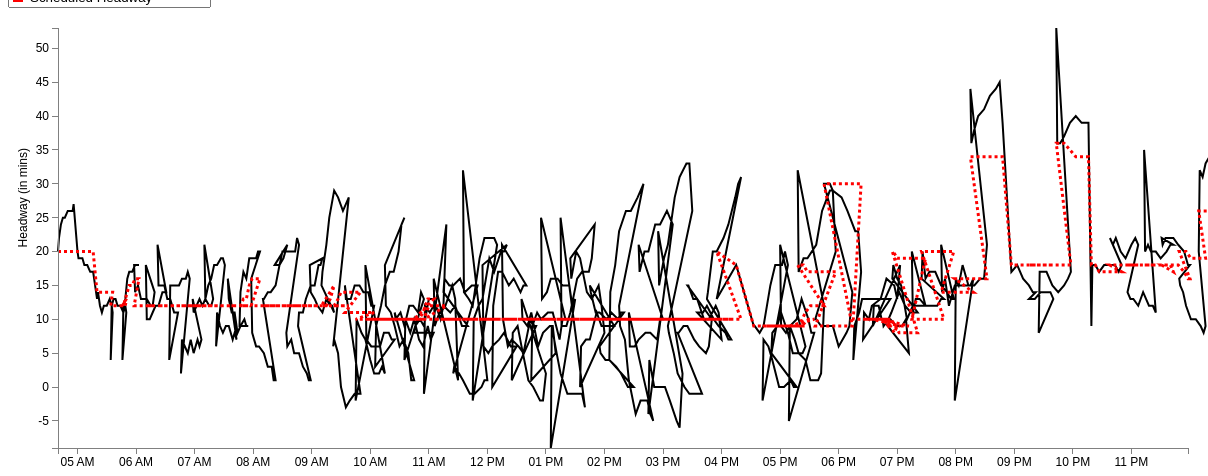
D3 v3 page, settled after 480 driven frames (8 s of simulated time); the page loaded 1 data file(s).


var margin = {top: 20, right: 20, bottom: 20, left: 50},
    width = 1200 - margin.left - margin.right,
    height = 460 - margin.top - margin.bottom;
var parseDate = d3.time.format("%H:%M").parse;
var x = d3.time.scale()
    .domain([0, 25])
    .range([0, width]);
var y = d3.scale.linear()
    .range([height, 0]);
var xAxis = d3.svg.axis()
    .scale(x)
    .ticks(d3.time.hours, 1)
    .orient("bottom");
var yAxis = d3.svg.axis()
    .scale(y)
    .orient("left");
	
//Define the line
var valueline = d3.svg.line()
    .x(function(d) { return x(d.mytime); })
    .y(function(d) { return y(d.ActHeadway); });
	
//Define the second line

var valueline2 = d3.svg.line()

	.x(function(d) { return x(d.mytime); })
    .y(function(d) { return y(d.ScheduledHeadway); });
	
var svg = d3.select("body").append("svg")
    .attr("width", width + margin.left + margin.right)
    .attr("height", height + margin.top + margin.bottom)
  .append("g")
    .attr("transform", "translate(" + margin.left + "," + margin.top + ")");

	//Declaring the variables we need to convert to hours::minutes string
var hour; 
var hour_str;
var min; 
var min_str;
var prefix_str = "2013-03-01T";
var HMtime = d3.time.format("%H:%M");

//Retrieve the data
d3.csv("01_outbound_result.csv", function(error, data) {
  data.forEach(function(d) {
  d.StartTimeInMin = +d.StartTimeInMin; //Set this to StartTimeInMin before we convert it
  hour = Math.floor(d.StartTimeInMin / 60); //Gives us the hour
		hour_str = hour.toString();	//Convert hour to string
			if (hour_str.length == 1) { //We add a 0 in front for correct formatting
				hour_str = "0" + hour_str;
				} 
	min = Math.floor(d.StartTimeInMin % 60); //Converts to minutes
		min_str = min.toString();
			if (hour_str.length == 1) { //We add a 0 in front for correct formatting
				min_str = "0" + min_str;
				} 
	HMtime = hour_str + ":" + min_str; //Concatenate the substrings above to form HH:MM formatted string
	
	d.mytime = parseDate(HMtime);
    d.ActHeadway = +d.ActHeadway;
	d.ScheduledHeadway = +d.ScheduledHeadway;
	 
  });
  
  x.domain(d3.extent(data, function(d) { 
  
if (d.StartTimeInMin > 0 && d.StartTimeInMin < 1439) { //Bound for end of this day (11:59pm = 1439 mins)
 
  return d.mytime;}  }));
  y.domain(d3.extent(data, function(d) { return d.ActHeadway; }));
  /* svg.append("path")
      .datum(data)
      .attr("class", "line")
      .attr("d", line);
	  */
	
	// Add the valueline path.
    svg.append("path")		
        .attr("class", "line")	
        .attr("d", valueline(data))
		.attr("stroke-width", 2)
		.attr("stroke", 'black');
	//Add the valueline2 path
	svg.append("path")		
		.attr("class","line")
        .attr("d", valueline2(data))
		.style("stroke-dasharray", ("3, 3"))
		.attr("stroke-width", 3)
		.attr("stroke", 'red');
		
	
		
		
  svg.append("g")
      .attr("class", "x axis")
      .attr("transform", "translate(0," + height + ")")
      .call(xAxis);
  svg.append("g")
      .attr("class", "y axis")
      .call(yAxis)
    .append("text")
      .attr("transform", "rotate(-90)")
      .attr("y", -40)
	  .attr("x", -120)
      .attr("dy", ".71em")
      .style("text-anchor", "end")
      .text("Headway (in mins)");
  
//Add a legend

});


### data: 01_outbound_result.csv
Headway: {HeadwayId: long, ServiceDate: chararray, StartTimeInMin, RouteName: chararray, RouteDirectionName: chararray, Trip_1: int, Trip_2: int, StopName: bytearray, ActHeadway, ScheduledHeadway, HeadwayDifference
1, 2014-03-01, 280, 01, Outbound, 4226029, 4226288, Dudley Station, 20, 20, 0
1, 2014-03-01, 281, 01, Outbound, 4226029, 4226288, Washington St @ Melnea Cass Blvd, 22, 20, 2
1, 2014-03-01, 283, 01, Outbound, 4226029, 4226288, Massachusetts Ave @ Washington St, 24, 20, 4
1, 2014-03-01, 285, 01, Outbound, 4226029, 4226288, Massachusetts Ave @ Massachusetts Ave St…, 25, 20, 5
1, 2014-03-01, 287, 01, Outbound, 4226029, 4226288, Massachusetts Ave @ Newbury St, 25, 20, 5
1, 2014-03-01, 290, 01, Outbound, 4226029, 4226288, 77 Massachusetts Ave, 26, 20, 6
1, 2014-03-01, 293, 01, Outbound, 4226029, 4226288, Massachusetts Ave @ Prospect St, 26, 20, 6
1, 2014-03-01, 295, 01, Outbound, 4226029, 4226288, Massachusetts Ave @ Trowbridge St, 26, 20, 6
1, 2014-03-01, 296, 01, Outbound, 4226029, 4226288, Massachusetts Ave @ Holyoke St, 27, 20, 7
2, 2014-03-01, 300, 01, Outbound, 4226288, 4225279, Dudley Station, 20, 20, 0
2, 2014-03-01, 301, 01, Outbound, 4226288, 4225279, Washington St @ Melnea Cass Blvd, 19, 20, -1
2, 2014-03-01, 303, 01, Outbound, 4226288, 4225279, Massachusetts Ave @ Washington St, 19, 20, -1
2, 2014-03-01, 305, 01, Outbound, 4226288, 4225279, Massachusetts Ave @ Massachusetts Ave St…, 19, 20, -1
2, 2014-03-01, 307, 01, Outbound, 4226288, 4225279, Massachusetts Ave @ Newbury St, 18, 20, -2
2, 2014-03-01, 310, 01, Outbound, 4226288, 4225279, 77 Massachusetts Ave, 18, 20, -2
2, 2014-03-01, 313, 01, Outbound, 4226288, 4225279, Massachusetts Ave @ Prospect St, 17, 20, -3
2, 2014-03-01, 315, 01, Outbound, 4226288, 4225279, Massachusetts Ave @ Trowbridge St, 17, 20, -3
2, 2014-03-01, 316, 01, Outbound, 4226288, 4225279, Massachusetts Ave @ Holyoke St, 17, 20, -3
3, 2014-03-01, 320, 01, Outbound, 4225279, 4225236, Dudley Station, 13, 14, -1
3, 2014-03-01, 321, 01, Outbound, 4225279, 4225236, Washington St @ Melnea Cass Blvd, 14, 14, 0
3, 2014-03-01, 323, 01, Outbound, 4225279, 4225236, Massachusetts Ave @ Washington St, 12, 14, -2
3, 2014-03-01, 325, 01, Outbound, 4225279, 4225236, Massachusetts Ave @ Massachusetts Ave St…, 11, 14, -3
3, 2014-03-01, 327, 01, Outbound, 4225279, 4225236, Massachusetts Ave @ Newbury St, 12, 14, -2
3, 2014-03-01, 330, 01, Outbound, 4225279, 4225236, 77 Massachusetts Ave, 12, 14, -2
3, 2014-03-01, 333, 01, Outbound, 4225279, 4225236, Massachusetts Ave @ Prospect St, 13, 14, -1
3, 2014-03-01, 335, 01, Outbound, 4225279, 4225236, Massachusetts Ave @ Trowbridge St, 12, 14, -2
3, 2014-03-01, 336, 01, Outbound, 4225279, 4225236, Massachusetts Ave @ Holyoke St, 11, 14, -3
4, 2014-03-01, 334, 01, Outbound, 4225236, 4226031, Dudley Station, 4, 12, -8
4, 2014-03-01, 335, 01, Outbound, 4225236, 4226031, Washington St @ Melnea Cass Blvd, 12, 12, 0
4, 2014-03-01, 337, 01, Outbound, 4225236, 4226031, Massachusetts Ave @ Washington St, 13, 12, 1
4, 2014-03-01, 339, 01, Outbound, 4225236, 4226031, Massachusetts Ave @ Massachusetts Ave St…, 13, 12, 1
4, 2014-03-01, 341, 01, Outbound, 4225236, 4226031, Massachusetts Ave @ Newbury St, 12, 12, 0
4, 2014-03-01, 344, 01, Outbound, 4225236, 4226031, 77 Massachusetts Ave, 12, 12, 0
4, 2014-03-01, 347, 01, Outbound, 4225236, 4226031, Massachusetts Ave @ Prospect St, 11, 12, -1
4, 2014-03-01, 349, 01, Outbound, 4225236, 4226031, Massachusetts Ave @ Trowbridge St, 12, 12, 0
4, 2014-03-01, 350, 01, Outbound, 4225236, 4226031, Massachusetts Ave @ Holyoke St, 11, 13, -2
5, 2014-03-01, 346, 01, Outbound, 4226031, 4226155, Dudley Station, 4, 12, -8
5, 2014-03-01, 347, 01, Outbound, 4226031, 4226155, Washington St @ Melnea Cass Blvd, 12, 12, 0
5, 2014-03-01, 349, 01, Outbound, 4226031, 4226155, Massachusetts Ave @ Washington St, 13, 13, 0
5, 2014-03-01, 351, 01, Outbound, 4226031, 4226155, Massachusetts Ave @ Massachusetts Ave St…, 16, 14, 2
5, 2014-03-01, 353, 01, Outbound, 4226031, 4226155, Massachusetts Ave @ Newbury St, 17, 15, 2
5, 2014-03-01, 356, 01, Outbound, 4226031, 4226155, 77 Massachusetts Ave, 17, 15, 2
5, 2014-03-01, 359, 01, Outbound, 4226031, 4226155, Massachusetts Ave @ Prospect St, 18, 16, 2
5, 2014-03-01, 361, 01, Outbound, 4226031, 4226155, Massachusetts Ave @ Trowbridge St, 18, 16, 2
5, 2014-03-01, 363, 01, Outbound, 4226031, 4226155, Massachusetts Ave @ Holyoke St, 18, 16, 2
6, 2014-03-01, 358, 01, Outbound, 4226155, 4226290, Dudley Station, 18, 12, 6
6, 2014-03-01, 359, 01, Outbound, 4226155, 4226290, Washington St @ Melnea Cass Blvd, 14, 12, 2
6, 2014-03-01, 362, 01, Outbound, 4226155, 4226290, Massachusetts Ave @ Washington St, 15, 12, 3
6, 2014-03-01, 365, 01, Outbound, 4226155, 4226290, Massachusetts Ave @ Massachusetts Ave St…, 13, 12, 1
6, 2014-03-01, 368, 01, Outbound, 4226155, 4226290, Massachusetts Ave @ Newbury St, 13, 12, 1
6, 2014-03-01, 371, 01, Outbound, 4226155, 4226290, 77 Massachusetts Ave, 13, 12, 1
6, 2014-03-01, 375, 01, Outbound, 4226155, 4226290, Massachusetts Ave @ Prospect St, 12, 12, 0
6, 2014-03-01, 377, 01, Outbound, 4226155, 4226290, Massachusetts Ave @ Trowbridge St, 12, 12, 0
6, 2014-03-01, 379, 01, Outbound, 4226155, 4226290, Massachusetts Ave @ Holyoke St, 14, 12, 2
7, 2014-03-01, 370, 01, Outbound, 4226290, 4225281, Dudley Station, 18, 12, 6
7, 2014-03-01, 371, 01, Outbound, 4226290, 4225281, Washington St @ Melnea Cass Blvd, 10, 12, -2
7, 2014-03-01, 374, 01, Outbound, 4226290, 4225281, Massachusetts Ave @ Washington St, 10, 12, -2
7, 2014-03-01, 377, 01, Outbound, 4226290, 4225281, Massachusetts Ave @ Massachusetts Ave St…, 11, 12, -1
7, 2014-03-01, 380, 01, Outbound, 4226290, 4225281, Massachusetts Ave @ Newbury St, 12, 12, 0
7, 2014-03-01, 383, 01, Outbound, 4226290, 4225281, 77 Massachusetts Ave, 12, 12, 0
... 753 more rows